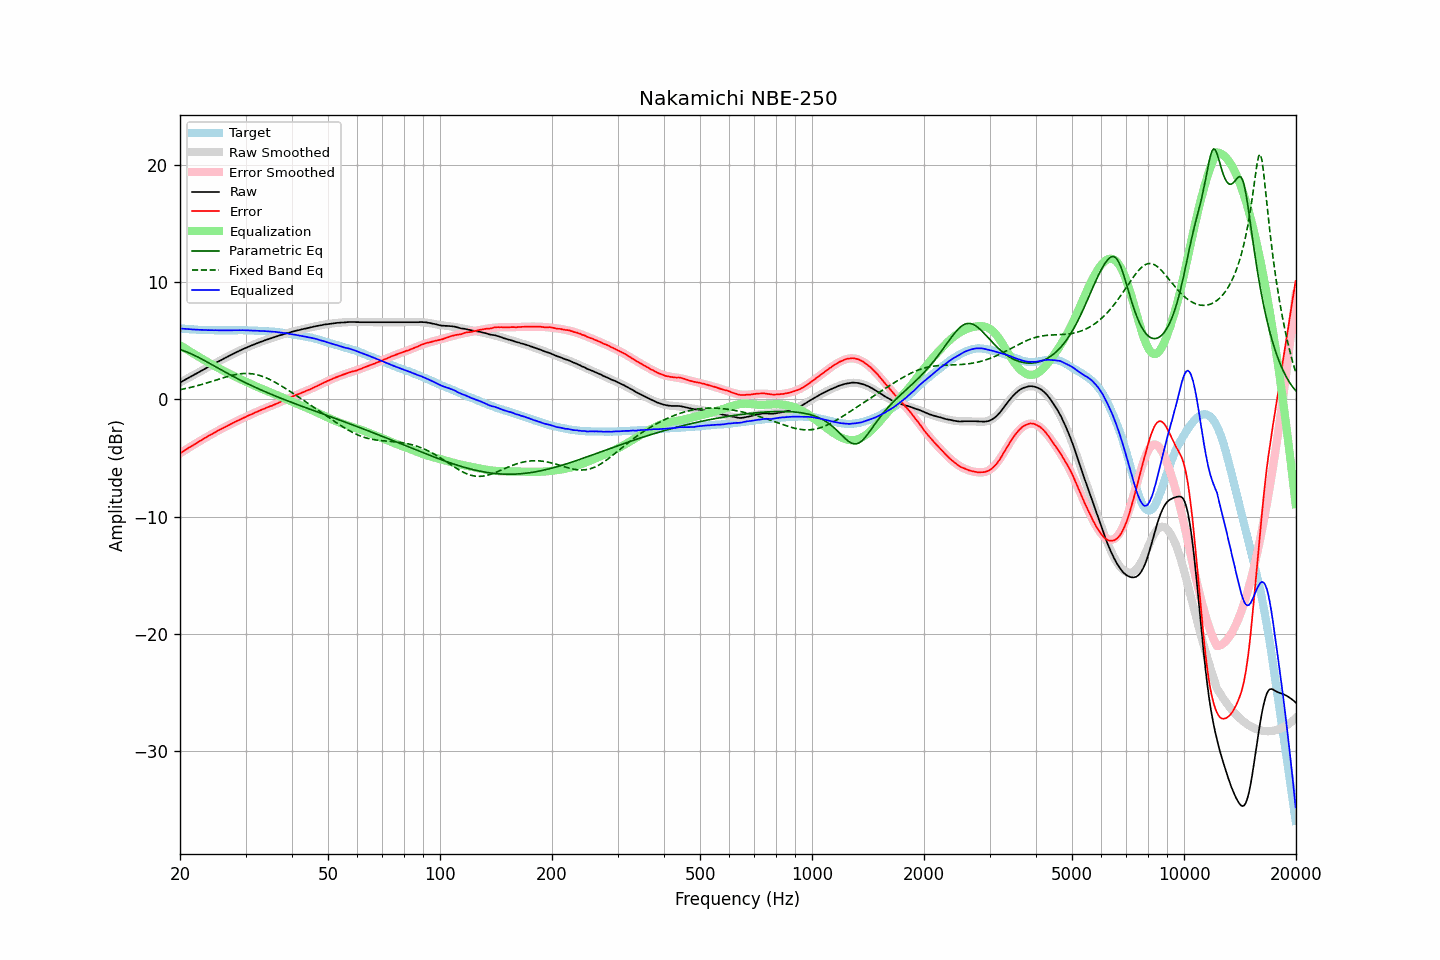

Source data for this figure (header and first rows):
frequency, raw, error, smoothed, error_smoothed, equalization, parametric_eq, fixed_band_eq, equalized_raw, equalized_smoothed, target
20.00, 1.43, -4.61, 1.43, -4.61, 4.61, 4.23, 0.82, 6.04, 6.04, 6.04
20.20, 1.51, -4.52, 1.50, -4.52, 4.52, 4.19, 0.84, 6.03, 6.03, 6.03
20.40, 1.58, -4.44, 1.58, -4.44, 4.44, 4.15, 0.87, 6.01, 6.02, 6.02
20.61, 1.66, -4.35, 1.65, -4.35, 4.35, 4.10, 0.90, 6.01, 6.00, 6.01
20.81, 1.73, -4.26, 1.73, -4.26, 4.26, 4.04, 0.93, 5.99, 5.99, 5.99
21.02, 1.81, -4.17, 1.81, -4.18, 4.18, 3.99, 0.96, 5.99, 5.98, 5.98
21.23, 1.88, -4.09, 1.88, -4.09, 4.09, 3.93, 0.99, 5.97, 5.97, 5.97
21.44, 1.96, -4.02, 1.96, -4.01, 4.01, 3.87, 1.02, 5.97, 5.96, 5.98
21.66, 2.03, -3.93, 2.03, -3.92, 3.92, 3.81, 1.06, 5.95, 5.95, 5.96
21.87, 2.11, -3.85, 2.11, -3.84, 3.84, 3.74, 1.09, 5.95, 5.95, 5.96
22.09, 2.18, -3.76, 2.18, -3.76, 3.76, 3.68, 1.13, 5.94, 5.94, 5.94
22.31, 2.26, -3.67, 2.26, -3.67, 3.67, 3.61, 1.17, 5.93, 5.93, 5.93
22.54, 2.33, -3.59, 2.33, -3.59, 3.59, 3.54, 1.20, 5.92, 5.92, 5.92
22.76, 2.41, -3.51, 2.41, -3.51, 3.51, 3.47, 1.24, 5.92, 5.92, 5.92
22.99, 2.49, -3.42, 2.48, -3.43, 3.43, 3.39, 1.28, 5.92, 5.91, 5.91
23.22, 2.56, -3.34, 2.56, -3.35, 3.35, 3.32, 1.32, 5.90, 5.91, 5.90
23.45, 2.64, -3.27, 2.64, -3.27, 3.27, 3.24, 1.36, 5.90, 5.90, 5.91
23.69, 2.71, -3.19, 2.71, -3.19, 3.19, 3.17, 1.40, 5.89, 5.90, 5.90
23.92, 2.79, -3.10, 2.79, -3.11, 3.11, 3.09, 1.44, 5.90, 5.89, 5.89
24.16, 2.86, -3.04, 2.86, -3.03, 3.03, 3.02, 1.49, 5.89, 5.89, 5.90
24.40, 2.94, -2.96, 2.93, -2.95, 2.95, 2.94, 1.53, 5.89, 5.89, 5.90
24.65, 3.01, -2.88, 3.01, -2.88, 2.88, 2.86, 1.57, 5.88, 5.89, 5.89
24.89, 3.09, -2.80, 3.08, -2.80, 2.80, 2.79, 1.62, 5.89, 5.88, 5.89
25.14, 3.16, -2.72, 3.16, -2.73, 2.73, 2.71, 1.66, 5.89, 5.88, 5.88
25.39, 3.23, -2.65, 3.23, -2.65, 2.65, 2.63, 1.71, 5.88, 5.88, 5.88
25.65, 3.30, -2.58, 3.30, -2.58, 2.58, 2.56, 1.75, 5.88, 5.88, 5.88
25.91, 3.37, -2.51, 3.37, -2.51, 2.51, 2.48, 1.79, 5.87, 5.88, 5.88
26.16, 3.45, -2.44, 3.45, -2.43, 2.43, 2.40, 1.83, 5.88, 5.88, 5.89
26.43, 3.52, -2.36, 3.52, -2.36, 2.36, 2.33, 1.88, 5.88, 5.88, 5.88
26.69, 3.59, -2.29, 3.59, -2.29, 2.29, 2.25, 1.92, 5.88, 5.88, 5.88
26.96, 3.66, -2.22, 3.66, -2.22, 2.22, 2.18, 1.95, 5.88, 5.88, 5.88
27.23, 3.73, -2.15, 3.73, -2.15, 2.15, 2.10, 1.99, 5.88, 5.88, 5.88
27.50, 3.80, -2.08, 3.80, -2.09, 2.09, 2.03, 2.03, 5.88, 5.88, 5.88
27.77, 3.87, -2.02, 3.87, -2.02, 2.02, 1.96, 2.06, 5.89, 5.89, 5.89
28.05, 3.94, -1.94, 3.94, -1.95, 1.95, 1.88, 2.09, 5.89, 5.89, 5.88
28.33, 4.01, -1.88, 4.00, -1.88, 1.88, 1.81, 2.12, 5.89, 5.89, 5.89
28.62, 4.07, -1.82, 4.07, -1.82, 1.82, 1.74, 2.14, 5.88, 5.89, 5.89
28.90, 4.14, -1.76, 4.14, -1.75, 1.75, 1.67, 2.16, 5.89, 5.89, 5.90
29.19, 4.20, -1.70, 4.20, -1.69, 1.69, 1.60, 2.18, 5.88, 5.89, 5.90
29.48, 4.27, -1.62, 4.26, -1.62, 1.62, 1.53, 2.19, 5.89, 5.89, 5.89
29.78, 4.33, -1.56, 4.33, -1.56, 1.56, 1.46, 2.20, 5.89, 5.88, 5.89
30.08, 4.39, -1.50, 4.39, -1.49, 1.49, 1.40, 2.20, 5.88, 5.88, 5.89
30.38, 4.45, -1.42, 4.45, -1.43, 1.43, 1.33, 2.20, 5.88, 5.88, 5.87
30.68, 4.51, -1.36, 4.50, -1.37, 1.37, 1.26, 2.19, 5.88, 5.87, 5.87
30.99, 4.57, -1.30, 4.56, -1.31, 1.31, 1.20, 2.18, 5.87, 5.87, 5.87
31.30, 4.62, -1.25, 4.62, -1.24, 1.24, 1.13, 2.17, 5.86, 5.86, 5.87
31.61, 4.67, -1.19, 4.67, -1.18, 1.18, 1.07, 2.14, 5.85, 5.85, 5.86
31.93, 4.73, -1.11, 4.73, -1.12, 1.12, 1.01, 2.12, 5.85, 5.85, 5.84
32.24, 4.78, -1.07, 4.78, -1.06, 1.06, 0.94, 2.09, 5.84, 5.84, 5.85
32.57, 4.84, -0.99, 4.83, -1.00, 1.00, 0.88, 2.05, 5.84, 5.83, 5.83
32.89, 4.89, -0.94, 4.89, -0.94, 0.94, 0.82, 2.01, 5.83, 5.83, 5.83
33.22, 4.94, -0.88, 4.94, -0.89, 0.89, 0.76, 1.96, 5.82, 5.82, 5.82
33.55, 4.99, -0.83, 4.99, -0.83, 0.83, 0.70, 1.91, 5.82, 5.81, 5.82
33.89, 5.04, -0.77, 5.04, -0.77, 0.77, 0.64, 1.86, 5.81, 5.81, 5.81
34.23, 5.09, -0.70, 5.08, -0.72, 0.72, 0.58, 1.80, 5.80, 5.80, 5.79
34.57, 5.13, -0.66, 5.13, -0.66, 0.66, 0.52, 1.74, 5.79, 5.79, 5.79
34.92, 5.18, -0.59, 5.18, -0.60, 0.60, 0.47, 1.67, 5.78, 5.78, 5.77
35.27, 5.22, -0.57, 5.22, -0.55, 0.55, 0.41, 1.61, 5.76, 5.77, 5.79
35.62, 5.27, -0.49, 5.27, -0.49, 0.49, 0.35, 1.53, 5.76, 5.76, 5.76
35.97, 5.32, -0.44, 5.31, -0.43, 0.43, 0.30, 1.46, 5.75, 5.75, 5.76
... 635 more rows
